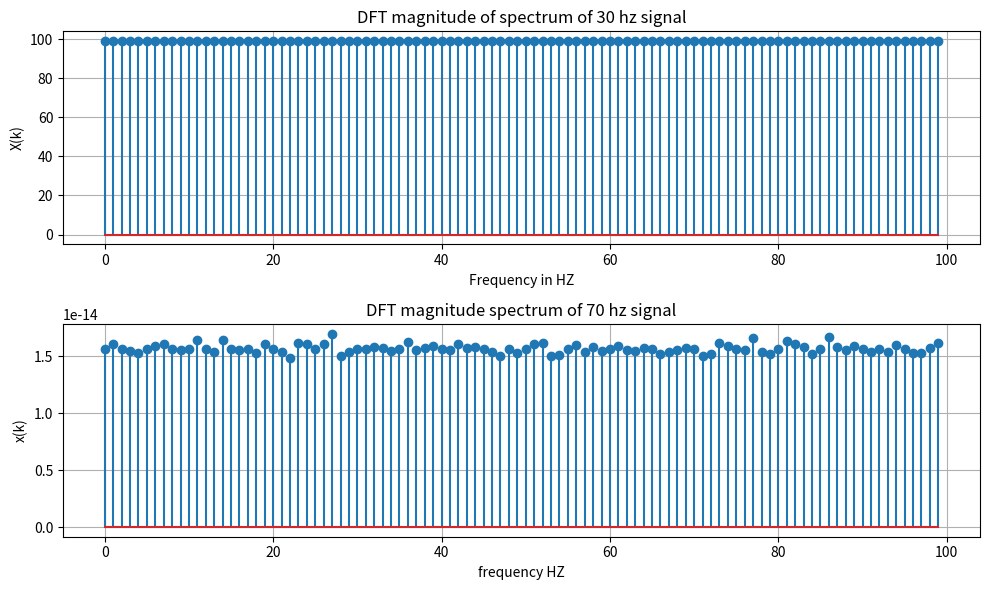

Generate this figure with matplotlib:
import numpy as np
import matplotlib.pyplot as plt

fs=100
N=100

n=np.arange(N)
t=n/fs

x1=np.sign(2*np.pi*30*t)
x2=np.sin(2*np.pi*70*t)

def dft(x):
    N=len(x)
    X=np.zeros(N,dtype=complex)
    for k in range(N):
        for n in range(N):
            X[k]+=x[n]*np.exp(-1j*2*np.pi*k*k/N)
    return X
X1=dft(x1)
X2=dft(x2)

k=np.arange(N)
freq=k*fs/N

magnitude1=np.abs(X1)
magnitude2=np.abs(X2)

plt.figure(figsize=(10,6))
plt.subplot(2,1,1)
plt.stem(freq,magnitude1)
plt.title("DFT magnitude of spectrum of 30 hz signal")
plt.xlabel("Frequency in HZ")
plt.ylabel("X(k)")
plt.grid()

plt.subplot(2,1,2)
plt.stem(freq,magnitude2)
plt.title("DFT magnitude spectrum of 70 hz signal")
plt.xlabel("frequency HZ")
plt.ylabel("x(k)")
plt.grid()

plt.tight_layout()
plt.show()
        
